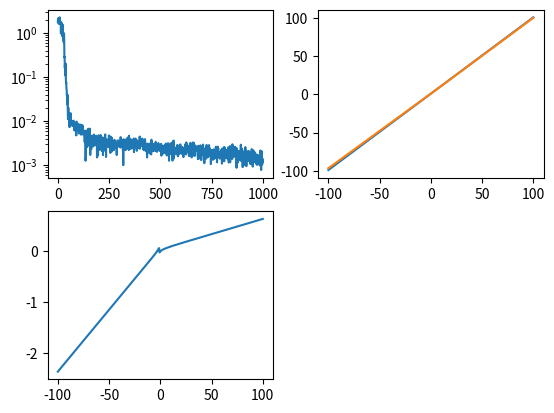

Reproduce this figure in Python.


import matplotlib.pyplot as plt
import numpy as np

n_organisms = 100
n_problems = 100
n_inputs = 1 # per input_to_state
state_size = 2
n_iterations = 1000

def problem(xs):
    return np.sum(xs, axis=0)

def generate_data():
    x1 = np.random.normal(loc=0, scale=1, size=(1, n_problems, 1, n_inputs))
    x2 = np.random.normal(loc=0, scale=1, size=(1, n_problems, 1, n_inputs))
    xs = [x1, x2]
    y = problem(xs)
    return xs, y

def initialize_state(n_organisms, n_problems):
    return np.zeros((n_organisms, n_problems, 1, state_size))

def apply_nn(x, nn):
    for layer_index, layer in enumerate(nn):
        if layer_index != 0:
            x = np.maximum(0, x)

        x = np.matmul(x, layer)
    return x

def input_to_state(input, state, read_nn):
    x = np.concatenate((input, state), axis=3)
    return apply_nn(x, read_nn)

def state_to_output(state, write_nn):
    return apply_nn(state, write_nn)

def predict(xs, read_nn, write_nn, n_organisms, n_problems):
    state = initialize_state(n_organisms, n_problems)

    for x in xs:
        x = np.repeat(x, state.shape[0], axis=0)
        state = input_to_state(x, state, read_nn)

    return state_to_output(state, write_nn)

def loss(y, y_predicted):
    return np.square(y - y_predicted).mean(axis=(1, 2, 3))

def calculate_loss(read_nn, write_nn):
    xs, y = generate_data()
    y_predicted = predict(xs, read_nn, write_nn, n_organisms, n_problems)
    return loss(y, y_predicted)

def evolve(read_nn, write_nn):
    return (
        [np.random.normal(loc=x, scale=0.1) for x in read_nn],
        [np.random.normal(loc=x, scale=0.1) for x in write_nn]
    )

def main():

    # initialize organisms
    layer_size = 5
    read_nn = [
        np.zeros((n_organisms, 1, state_size + n_inputs, layer_size)),
        #np.zeros((n_organisms, 1, layer_size, layer_size)),
        #np.zeros((n_organisms, 1, layer_size, layer_size)),
        np.zeros((n_organisms, 1, layer_size, state_size))
    ]
    write_nn = [
        np.zeros((n_organisms, 1, state_size, layer_size)),
        #np.zeros((n_organisms, 1, layer_size, layer_size)),
        #np.zeros((n_organisms, 1, layer_size, layer_size)),
        np.zeros((n_organisms, 1, layer_size, 1))
    ]
    read_nn, write_nn = evolve(read_nn, write_nn)

    iteration_loss = []

    for iteration in range(n_iterations):

        loss_value = calculate_loss(read_nn, write_nn)
        iteration_loss.append(loss_value.min())

        print('iteration: {}, best loss value: {}'.format(iteration, loss_value.min()))

        organism_rank = np.argsort(loss_value)
        n_survivals = int(n_organisms/2)

        read_nn = [layer[organism_rank][:n_survivals] for layer in read_nn]
        write_nn = [layer[organism_rank][:n_survivals] for layer in write_nn]

        child_read_nn, child_write_nn = evolve(read_nn, write_nn)

        read_nn = [np.concatenate((layer, child_read_nn[layer_index])) for layer_index, layer in enumerate(read_nn)]
        write_nn = [np.concatenate((layer, child_write_nn[layer_index])) for layer_index, layer in enumerate(write_nn)]

    n_best_organisms = 50
    loss_value = calculate_loss(read_nn, write_nn)
    sorted_index = loss_value.argsort()
    best_read_nn = [layer[sorted_index[:n_best_organisms]] for layer in read_nn]
    best_write_nn = [layer[sorted_index[:n_best_organisms]] for layer in write_nn]
    print('final loss value: {}'.format(loss_value[sorted_index[0]]))

    plt.subplot(2, 2, 1)
    plt.plot(iteration_loss)
    plt.yscale('log')

    plt.subplot(2, 2, 2)
    n_points = 1000
    x1 = 1*np.ones((1, n_points, 1, n_inputs))
    x2 = np.ones((1, n_points, 1, n_inputs))
    x2[0, :, 0, 0] = np.linspace(start=-100, stop=100, num=n_points)
    xs = [x1, x2]
    y = problem(xs)
    plt.plot(x2[0,:,0,0], y[0,:,0,0])
    y_predicted = predict(xs, best_read_nn, best_write_nn, n_organisms=n_best_organisms, n_problems=n_points)
    plt.plot(x2[0,:,0,0], y_predicted[:,:,0,0].mean(axis=0))

    plt.subplot(2, 2, 3)
    plt.plot(x2[0,:,0,0], (y - y_predicted)[:,:,0,0].mean(axis=0))    
    plt.show()

if __name__ == '__main__':
    main()
